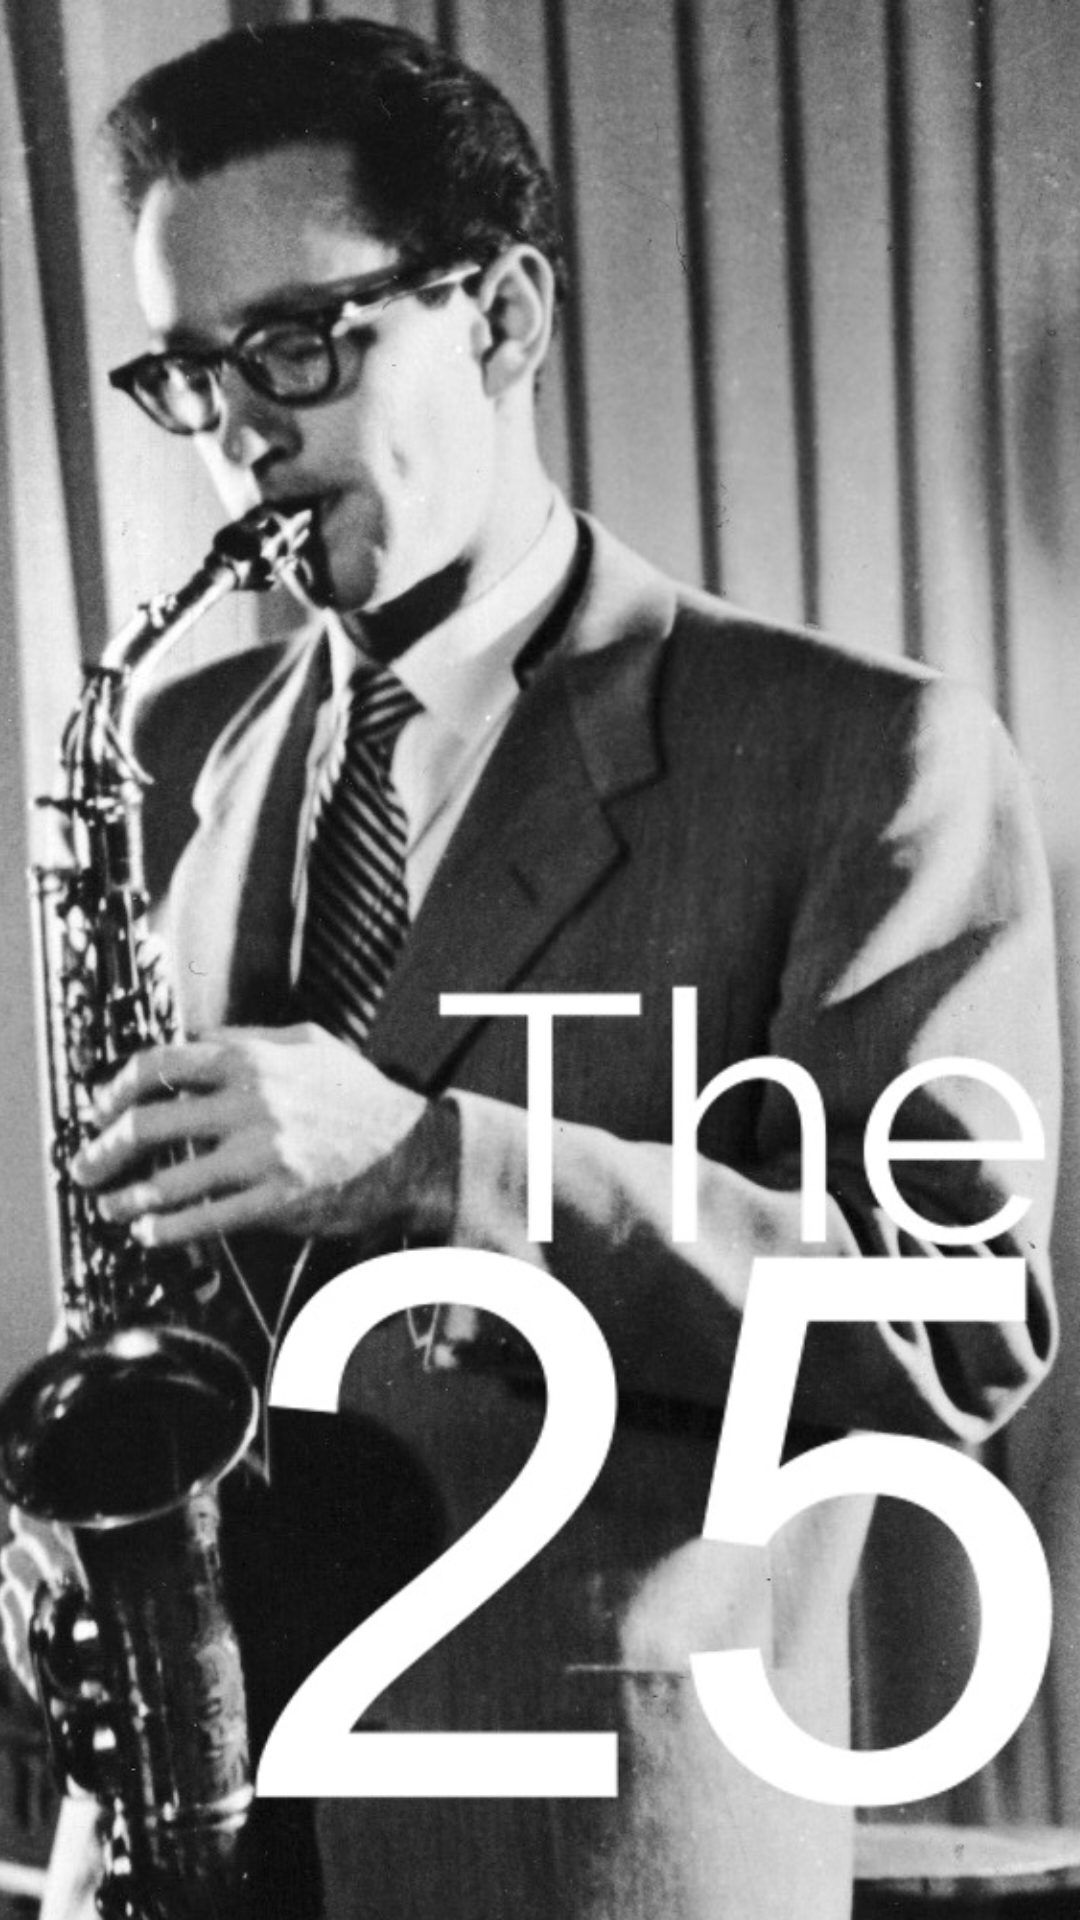

Produce the Android XML layout that renders to this screen, including the resource entries it uses.
<!-- AndroidManifest.xml: application theme Theme.AppCompat.Light -->
<!-- res/layout/welcome_1.xml -->
<?xml version="1.0" encoding="utf-8"?>
<RelativeLayout xmlns:android="http://schemas.android.com/apk/res/android"
             android:orientation="vertical"
             android:layout_width="match_parent"
             android:layout_height="match_parent"
             android:theme="@android:style/Theme.Light.NoTitleBar">

    <ImageView
        android:layout_width="match_parent"
        android:layout_height="match_parent"
        android:src="@drawable/bru1t"
        android:adjustViewBounds="true"
        android:scaleType="centerCrop"/>


</RelativeLayout>
<!-- resources referenced by this layout -->
<resources>
  <!-- drawable bru1t: jpg bitmap (drawable, 135157 bytes) -->
</resources>
